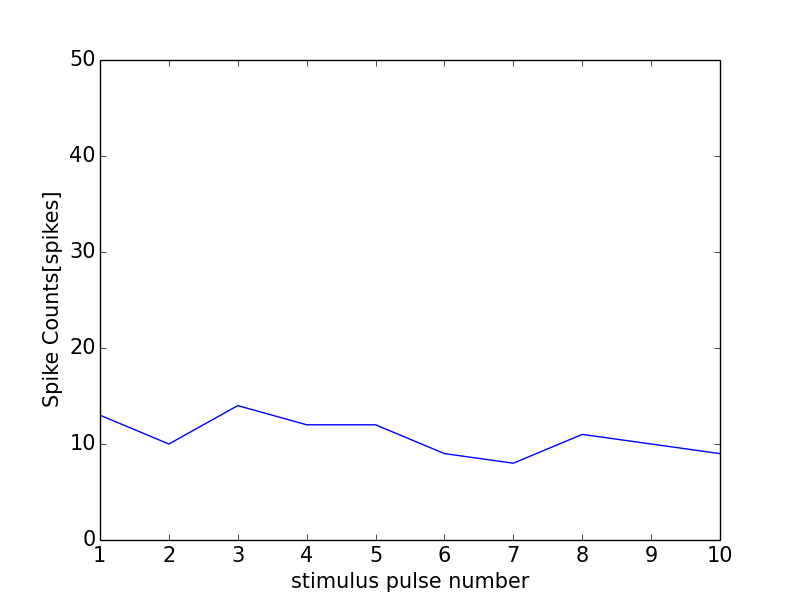

Source data for this figure (header and first rows):
0, 0.0
0, 0
1, 13
2, 10
3, 14
4, 12
5, 12
6, 9
7, 8
8, 11
9, 10
10, 9
11, 1
